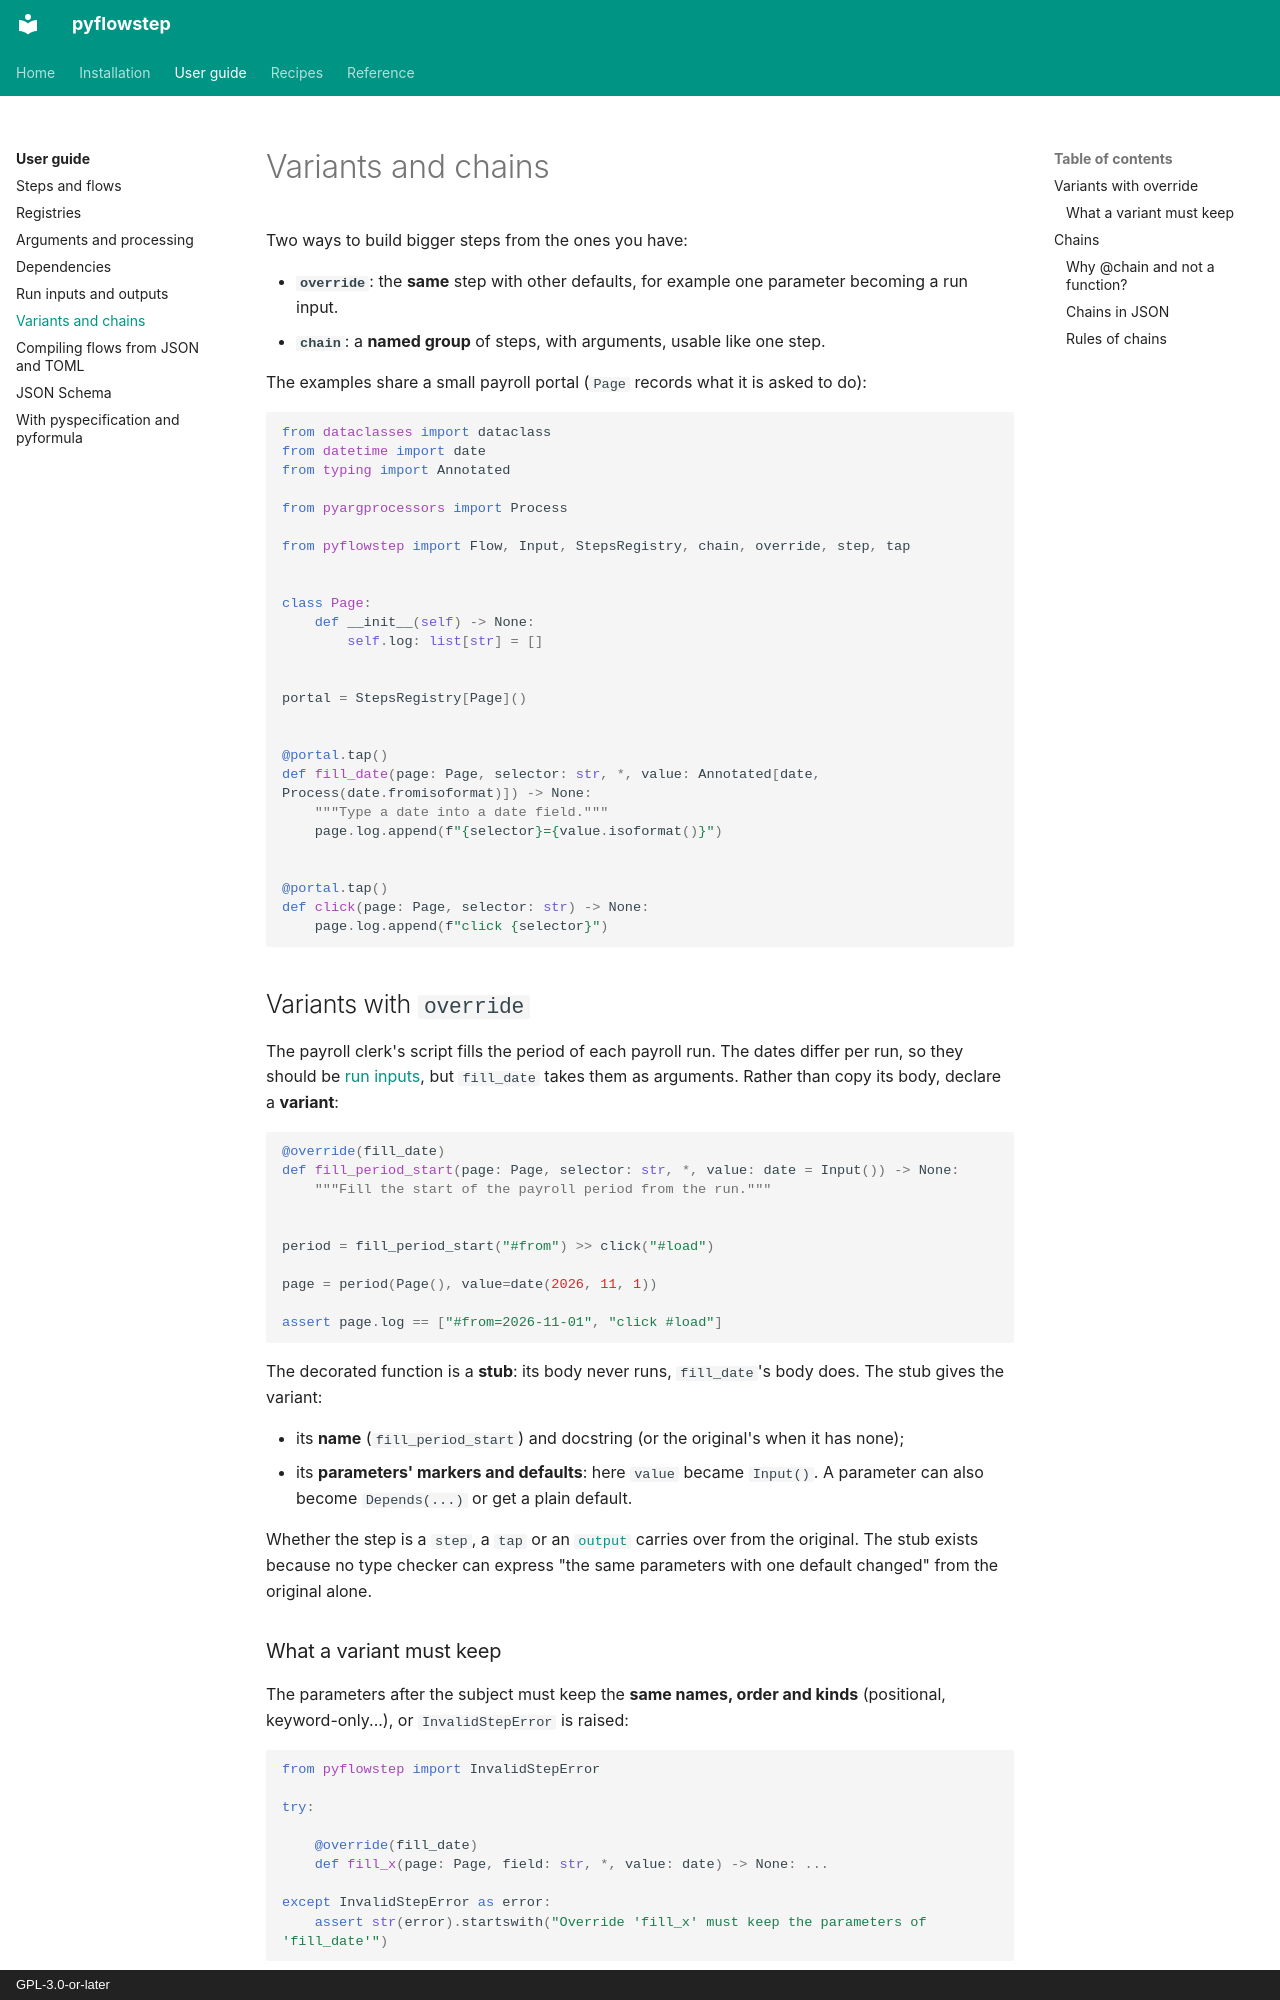

repository: aaltatan/pyflowstep · page: guide/variants-and-chains/index.html · generator: mkdocs · copyright: GPL-3.0-or-later

# Variants and chains

Two ways to build bigger steps from the ones you have:

- **`override`**: the **same** step with other defaults, for example one parameter
  becoming a run input.
- **`chain`**: a **named group** of steps, with arguments, usable like one step.

The examples share a small payroll portal (`Page` records what it is asked to do):

```python
from dataclasses import dataclass
from datetime import date
from typing import Annotated

from pyargprocessors import Process

from pyflowstep import Flow, Input, StepsRegistry, chain, override, step, tap


class Page:
    def __init__(self) -> None:
        self.log: list[str] = []


portal = StepsRegistry[Page]()


@portal.tap()
def fill_date(page: Page, selector: str, *, value: Annotated[date, Process(date.fromisoformat)]) -> None:
    """Type a date into a date field."""
    page.log.append(f"{selector}={value.isoformat()}")


@portal.tap()
def click(page: Page, selector: str) -> None:
    page.log.append(f"click {selector}")
```

## Variants with `override`

The payroll clerk's script fills the period of each payroll run. The dates differ per
run, so they should be [run inputs](inputs.md), but `fill_date` takes them as arguments.
Rather than copy its body, declare a **variant**:

```python
@override(fill_date)
def fill_period_start(page: Page, selector: str, *, value: date = Input()) -> None:
    """Fill the start of the payroll period from the run."""


period = fill_period_start("#from") >> click("#load")

page = period(Page(), value=date(2026, 11, 1))

assert page.log == ["#from=2026-11-01", "click #load"]
```

The decorated function is a **stub**: its body never runs, `fill_date`'s body does. The
stub gives the variant:

- its **name** (`fill_period_start`) and docstring (or the original's when it has none);
- its **parameters' markers and defaults**: here `value` became `Input()`. A parameter can
  also become `Depends(...)` or get a plain default.

Whether the step is a `step`, a `tap` or an [`output`](inputs.md#outputs) carries over from
the original. The stub exists because no type checker can express "the same parameters
with one default changed" from the original alone.
